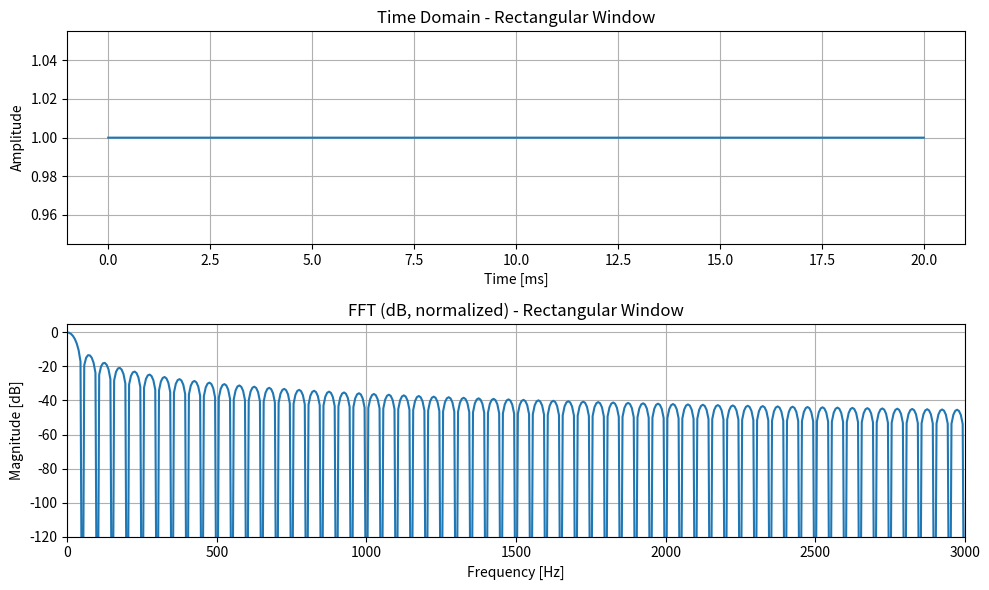
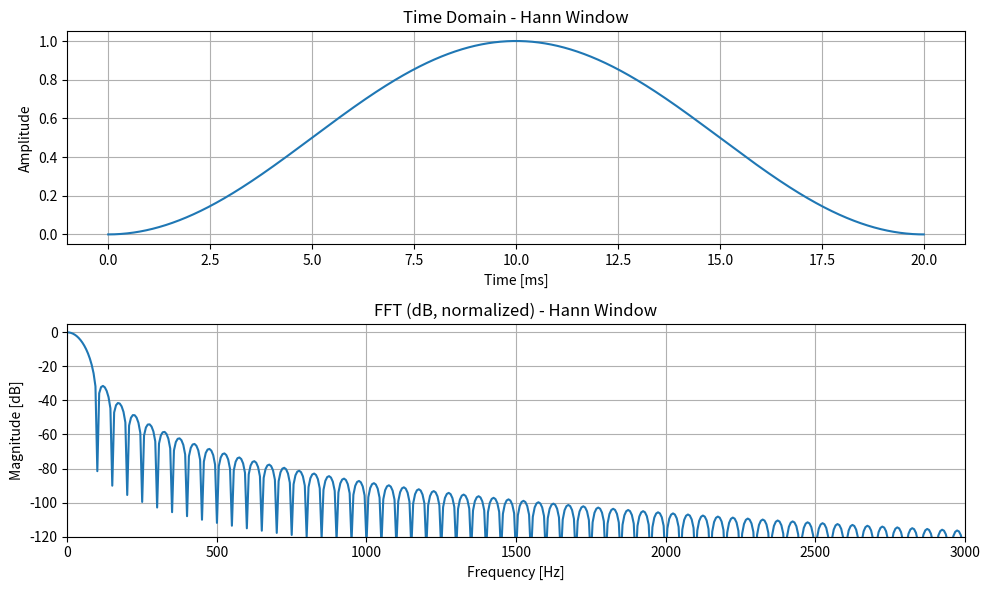
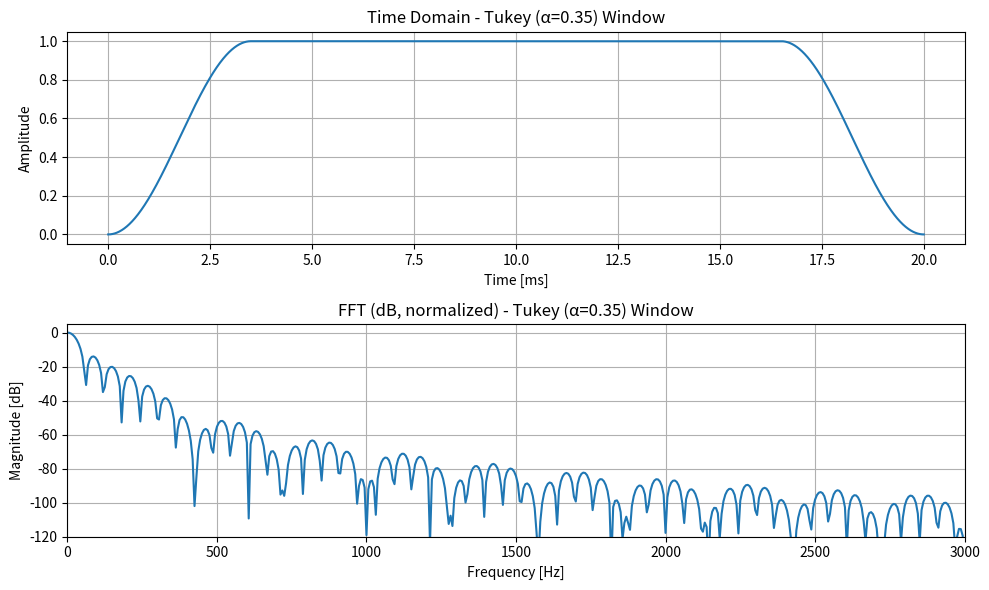

The script that saved these images, in order:
import numpy as np
import matplotlib.pyplot as plt
from scipy.signal.windows import tukey

################ NEED TO BE UPDATED ################
fs   = 200_000.0
T    = 0.02
tukey_alpha = 0.35
eps_db = 1e-12
################ NEED TO BE UPDATED ################

N = int(round(T * fs))
t = np.arange(N) / fs

# --- windows ---
win_rect  = np.ones(N, dtype=np.float64)
win_hann  = np.hanning(N)
win_tukey = tukey(N, alpha=tukey_alpha)

windows = [
    ("Rectangular", win_rect),
    ("Hann", win_hann),
    (f"Tukey (α={tukey_alpha})", win_tukey),
]

def fft_db_norm(w, fs_hz, nfft=None):
    if nfft is None:
        nfft = len(w)
    X = np.fft.rfft(w, n=nfft)
    freqs = np.fft.rfftfreq(nfft, d=1/fs_hz)
    mag = np.abs(X) / len(w)
    mag_db = 20*np.log10(mag + eps_db)
    mag_db -= mag_db.max()  # peak 0 dB
    return freqs, mag_db

nfft = 8 * N  # zero-pad for smoother spectrum

for name, w in windows:
    freqs, mag_db = fft_db_norm(w, fs, nfft=nfft)

    plt.figure(figsize=(10, 6))

    # --- Time domain subplot ---
    plt.subplot(2, 1, 1)
    plt.plot(t * 1e3, w)
    plt.title(f"Time Domain - {name} Window")
    plt.xlabel("Time [ms]")
    plt.ylabel("Amplitude")
    plt.grid(True)

    # --- FFT subplot ---
    plt.subplot(2, 1, 2)
    plt.plot(freqs, mag_db)
    plt.title(f"FFT (dB, normalized) - {name} Window")
    plt.xlabel("Frequency [Hz]")
    plt.ylabel("Magnitude [dB]")
    plt.grid(True)

    # DC çevresini görmek için zoom
    plt.xlim(0, 3000)
    plt.ylim(-120, 5)

    plt.tight_layout()
    plt.show()
